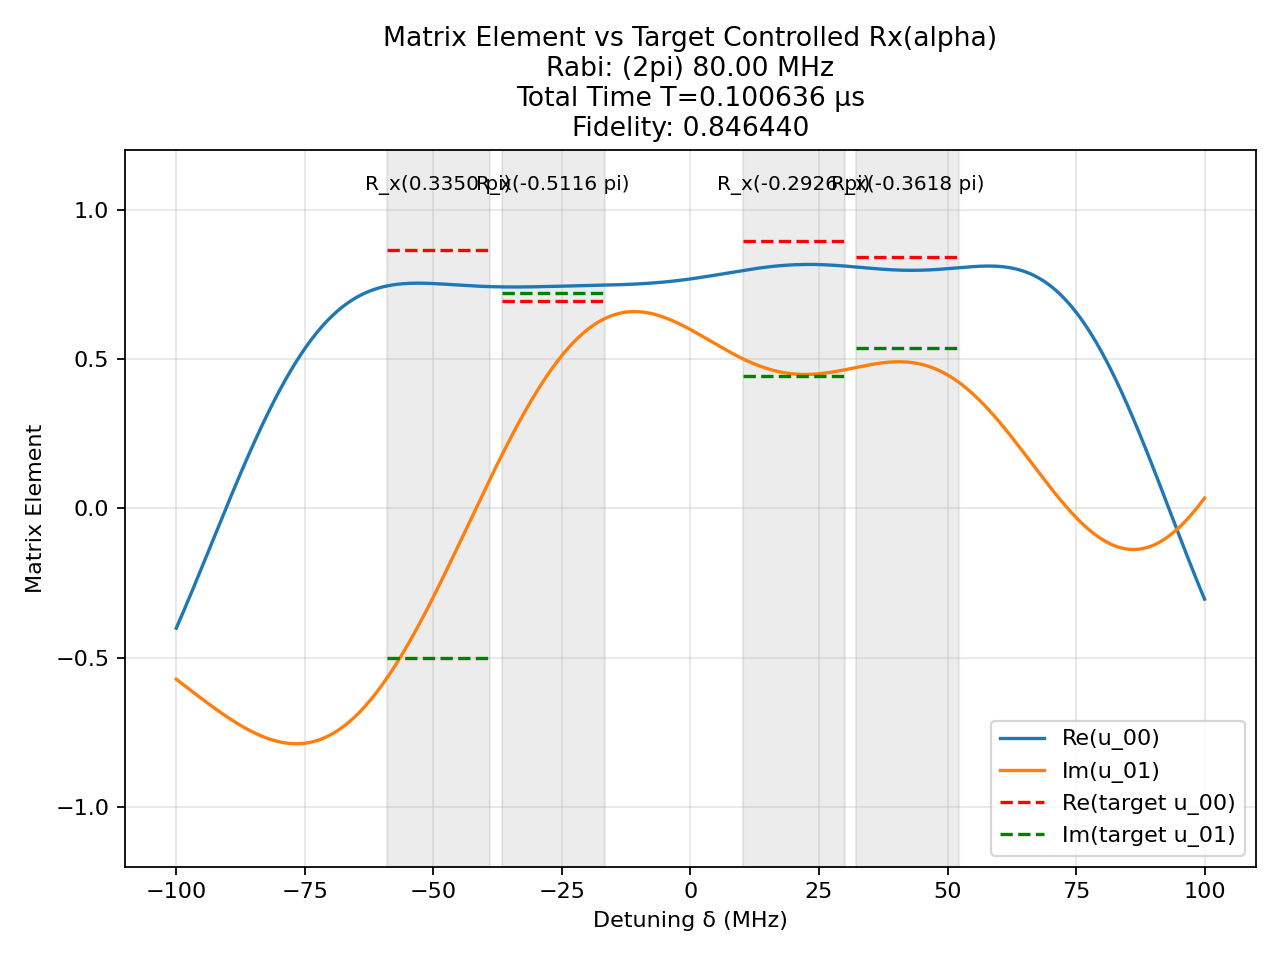

The table this chart was drawn from, first rows:
t (us), H_x (2pi MHz), H_z (2pi MHz)
0.006575, -80.0, 0.0
0.00125, 0.0, 100.0
0.001433, -80.0, 0.0
0.00125, 0.0, 100.0
0.002603, 80.0, 0.0
0.00125, 0.0, 100.0
0.001114, -80.0, 0.0
0.00125, 0.0, 100.0
0.001515, -80.0, 0.0
0.00125, 0.0, 100.0
0.001185, -80.0, 0.0
0.00125, 0.0, 100.0
0.002695, -80.0, 0.0
0.00125, 0.0, 100.0
0.002469, -80.0, 0.0
0.00125, 0.0, 100.0
0.001159, -80.0, 0.0
0.00125, 0.0, 100.0
0.004966, -80.0, 0.0
0.00125, 0.0, 100.0
0.003402, -80.0, 0.0
0.00125, 0.0, 100.0
0.0003953, -80.0, 0.0
0.00125, 0.0, 100.0
0.001539, -80.0, 0.0
0.00125, 0.0, 100.0
0.002381, -80.0, 0.0
0.00125, 0.0, 100.0
0.001489, -80.0, 0.0
0.00125, 0.0, 100.0
0.0007702, -80.0, 0.0
0.00125, 0.0, 100.0
0.0009888, -80.0, 0.0
0.00125, 0.0, 100.0
0.002134, -80.0, 0.0
0.00125, 0.0, 100.0
0.001655, -80.0, 0.0
0.00125, 0.0, 100.0
0.0006197, -80.0, 0.0
0.00125, 0.0, 100.0
0.001556, -80.0, 0.0
0.00125, 0.0, 100.0
0.003503, -80.0, 0.0
0.00125, 0.0, 100.0
0.001795, -80.0, 0.0
0.00125, 0.0, 100.0
0.001632, -80.0, 0.0
0.00125, 0.0, 100.0
0.003133, -80.0, 0.0
0.00125, 0.0, 100.0
0.001896, -80.0, 0.0
0.00125, 0.0, 100.0
0.002093, -80.0, 0.0
0.00125, 0.0, 100.0
0.003521, -80.0, 0.0
0.00125, 0.0, 100.0
0.0001957, 80.0, 0.0
0.00125, 0.0, 100.0
0.0005053, -80.0, 0.0
0.00125, 0.0, 100.0
... 1 more rows
